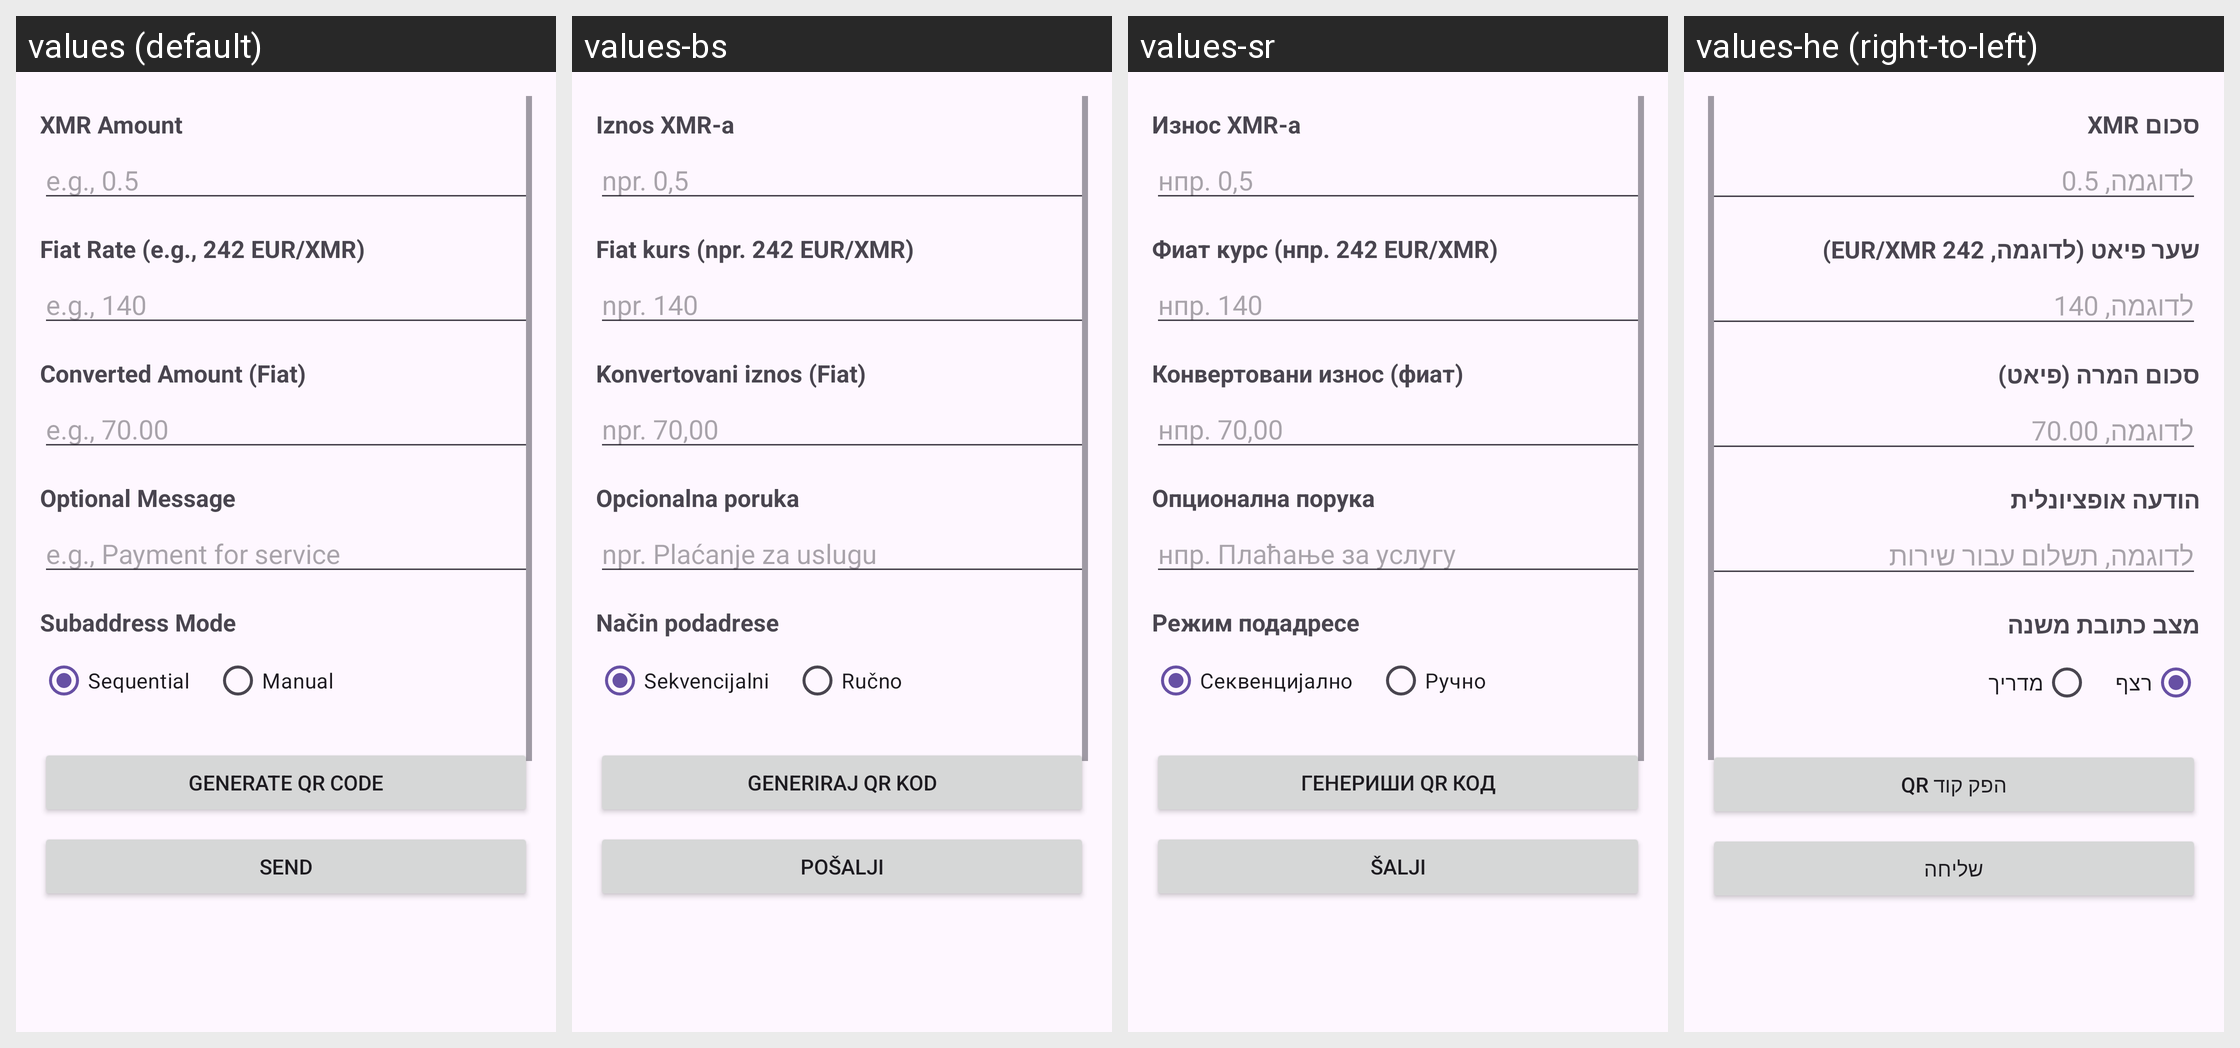

Strings drawn on this Android screen and how each of the app's shown locales translates them:
Android screen res/layout/activity_request_xmr.xml rendered under 4 locales, left to right: values (default), values-bs, values-sr, values-he (right-to-left). Device: Nexus 5 (rendered at 1080×1920; each locale shown at half size, 540×960, under a caption strip naming it); theme AnonTheme.
Other locales in the repository, not shown: values-ar, values-ast, values-az, values-bg, values-bn, values-br, values-ca, values-cs, values-de, values-es, values-es-rCU, values-eu, values-fa, values-fi, values-fr, values-gl, values-hi, values-hu, values-in, values-is, values-it, values-ja, values-ka, values-ko, values-lt, values-mk, values-ms, values-my, values-nb, values-nl, values-oc, values-pl, values-pt-rBR, values-pt-rPT, values-ro, values-ru, values-sk, values-sq, values-sv, values-sw, values-sw-rTZ, values-th, values-tr, values-uk, values-vi, values-zh-rCN, values-zh-rTW.
Strings drawn on this screen, with the default value and each locale's value (text and hints the layout hard-codes, and strings that could not be matched under every locale, appear in the picture but are not listed):

request_xmr_amount
  values: XMR Amount
  values-bs: Iznos XMR-a
  values-sr: Износ XMR-а
  values-he: סכום XMR

request_xmr_amount_hint
  values: e.g., 0.5
  values-bs: npr. 0,5
  values-sr: нпр. 0,5
  values-he: לדוגמה, 0.5

request_xmr_fiat_rate
  values: Fiat Rate (e.g., 242 EUR/XMR)
  values-bs: Fiat kurs (npr. 242 EUR/XMR)
  values-sr: Фиат курс (нпр. 242 EUR/XMR)
  values-he: שער פיאט (לדוגמה, 242 EUR/XMR)

request_xmr_fiat_rate_hint
  values: e.g., 140
  values-bs: npr. 140
  values-sr: нпр. 140
  values-he: לדוגמה, 140

request_xmr_converted_amount
  values: Converted Amount (Fiat)
  values-bs: Konvertovani iznos (Fiat)
  values-sr: Конвертовани износ (фиат)
  values-he: סכום המרה (פיאט)

request_xmr_converted_amount_hint
  values: e.g., 70.00
  values-bs: npr. 70,00
  values-sr: нпр. 70,00
  values-he: לדוגמה, 70.00

request_xmr_optional_message
  values: Optional Message
  values-bs: Opcionalna poruka
  values-sr: Опционална порука
  values-he: הודעה אופציונלית

request_xmr_optional_message_hint
  values: e.g., Payment for service
  values-bs: npr. Plaćanje za uslugu
  values-sr: нпр. Плаћање за услугу
  values-he: לדוגמה, תשלום עבור שירות

request_xmr_subaddress_mode
  values: Subaddress Mode
  values-bs: Način podadrese
  values-sr: Режим подадресе
  values-he: מצב כתובת משנה

request_xmr_sequential
  values: Sequential
  values-bs: Sekvencijalni
  values-sr: Секвенцијално
  values-he: רצף

request_xmr_manual
  values: Manual
  values-bs: Ručno
  values-sr: Ручно
  values-he: מדריך

request_xmr_generate_qr_code
  values: Generate QR Code
  values-bs: Generiraj QR kod
  values-sr: Генериши QR код
  values-he: הפק קוד QR

request_xmr_send
  values: Send
  values-bs: Pošalji
  values-sr: Šalji
  values-he: שליחה
